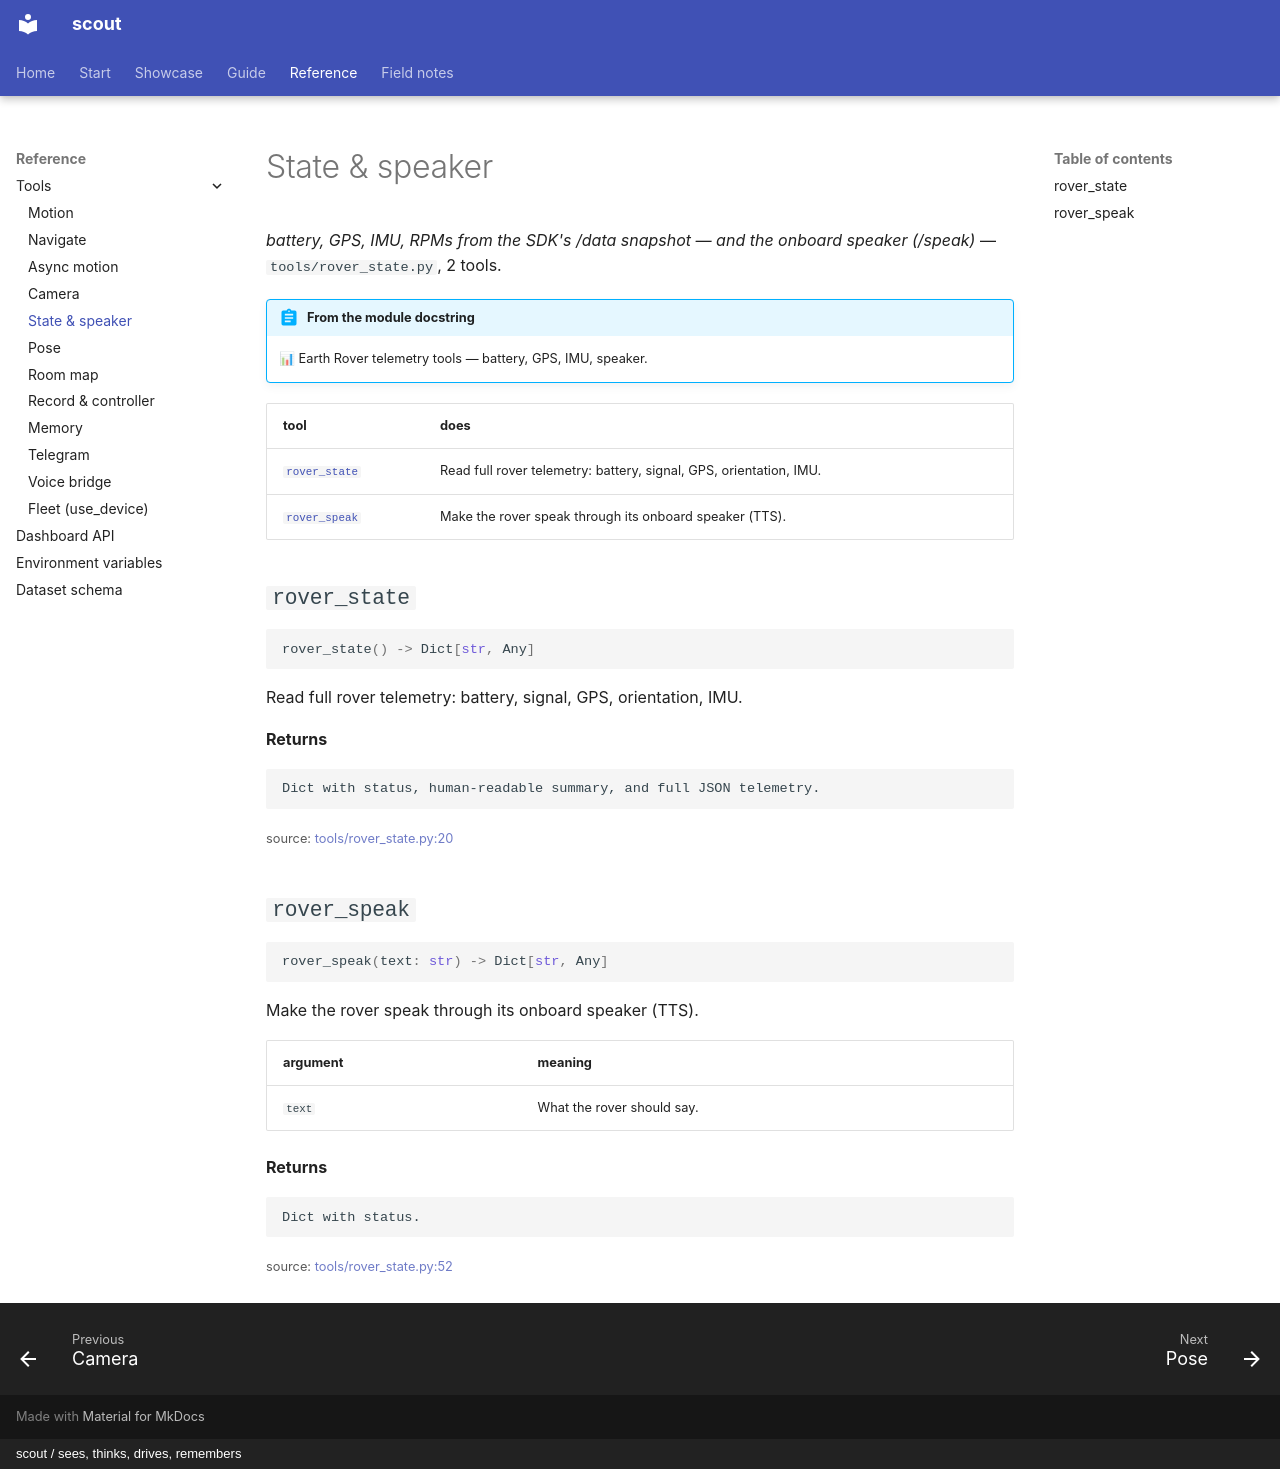

repository: cagataycali/scout-the-rover · page: reference/tools/rover_state/index.html · generator: mkdocs · copyright: scout / sees, thinks, drives, remembers

---
title: State & speaker
description: "battery, GPS, IMU, RPMs from the SDK's /data snapshot — and the onboard speaker (/speak)"
---

<!-- generated by scripts/tooldoc.py from tools/rover_state.py — edit the docstrings, not this page -->

# State & speaker

*battery, GPS, IMU, RPMs from the SDK's /data snapshot — and the onboard speaker (/speak)* — `tools/rover_state.py`, 2 tools.

!!! abstract "From the module docstring"
    📊 Earth Rover telemetry tools — battery, GPS, IMU, speaker.

| tool | does |
|---|---|
| [`rover_state`](#rover_state) | Read full rover telemetry: battery, signal, GPS, orientation, IMU. |
| [`rover_speak`](#rover_speak) | Make the rover speak through its onboard speaker (TTS). |

## `rover_state`

```python
rover_state() -> Dict[str, Any]
```

Read full rover telemetry: battery, signal, GPS, orientation, IMU.

**Returns**

    Dict with status, human-readable summary, and full JSON telemetry.

<small>source: <a href="https://github.com/cagataycali/scout-the-rover/blob/main/tools/rover_state.py#L20">tools/rover_state.py:20</a></small>

## `rover_speak`

```python
rover_speak(text: str) -> Dict[str, Any]
```

Make the rover speak through its onboard speaker (TTS).

| argument | meaning |
|---|---|
| `text` | What the rover should say. |

**Returns**

    Dict with status.

<small>source: <a href="https://github.com/cagataycali/scout-the-rover/blob/main/tools/rover_state.py#L52">tools/rover_state.py:52</a></small>
